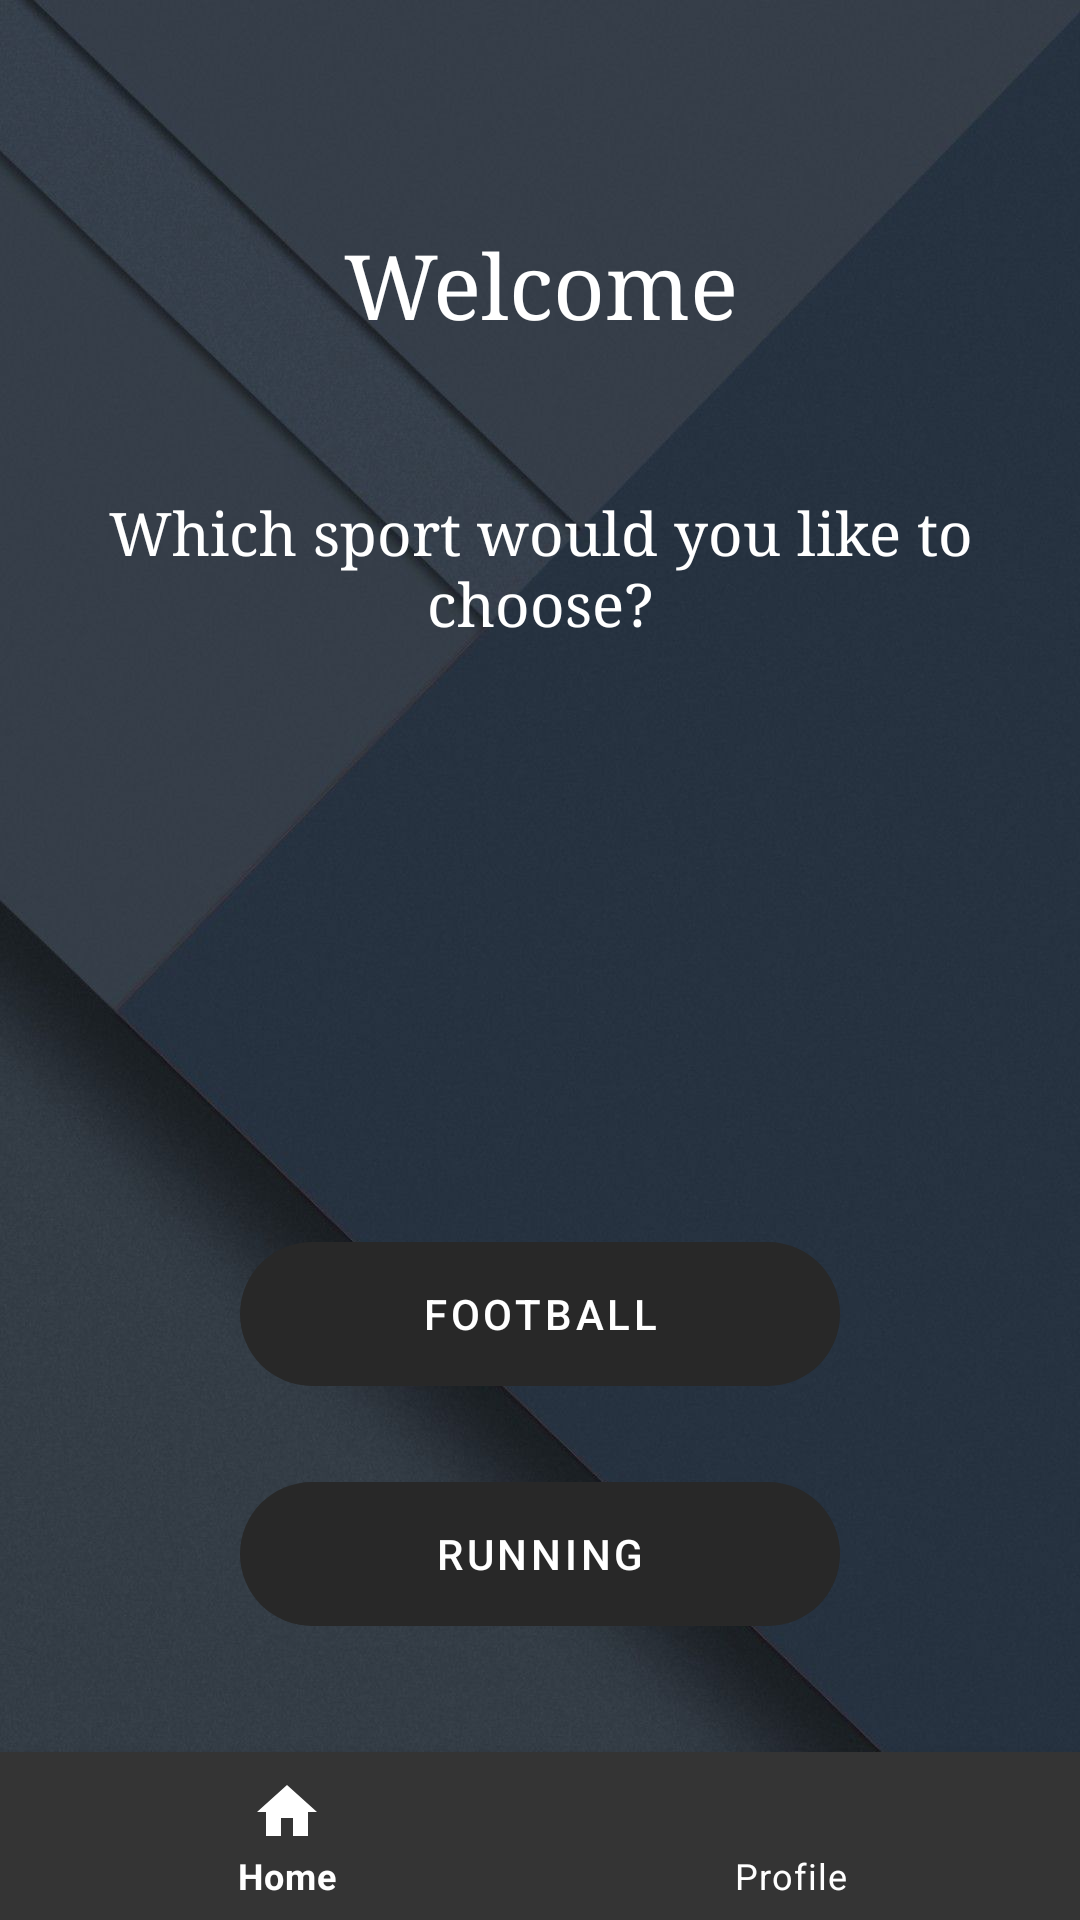

Produce the Android XML layout that renders to this screen, including the resource entries it uses.
<!-- AndroidManifest.xml: application theme Theme.FirebaseApp -->
<!-- res/layout/activity_user_page.xml -->
<?xml version="1.0" encoding="utf-8"?>
<androidx.constraintlayout.widget.ConstraintLayout xmlns:android="http://schemas.android.com/apk/res/android"
    xmlns:app="http://schemas.android.com/apk/res-auto"
    xmlns:tools="http://schemas.android.com/tools"
    android:layout_width="match_parent"
    android:layout_height="match_parent"
    android:background="@drawable/background"
    tools:context=".activities.UserPage">

    <TextView
        android:id="@+id/welcomeTxtView"
        android:layout_width="wrap_content"
        android:layout_height="wrap_content"
        android:text="Welcome"
        android:typeface="serif"
        android:textAlignment="center"
        android:textColor="@color/white"
        android:textSize="30dp"
        app:layout_constraintBottom_toBottomOf="parent"
        app:layout_constraintEnd_toEndOf="parent"
        app:layout_constraintStart_toStartOf="parent"
        app:layout_constraintTop_toTopOf="parent"
        app:layout_constraintVertical_bias="0.125" />

    <TextView
        android:id="@+id/sportPick"
        android:layout_width="wrap_content"
        android:layout_height="wrap_content"
        android:layout_marginTop="50dp"
        android:typeface="serif"
        android:textAlignment="center"
        android:text="Which sport would you like to choose?"
        android:textColor="@color/white"
        android:textSize="20dp"
        app:layout_constraintEnd_toEndOf="parent"
        app:layout_constraintStart_toStartOf="parent"
        app:layout_constraintTop_toBottomOf="@+id/welcomeTxtView" />

    <Button
        android:id="@+id/footballButton"
        android:layout_width="wrap_content"
        android:width="200dp"
        android:layout_height="wrap_content"
        android:layout_marginTop="200dp"
        android:text="Football"
        android:textColor="@color/white"
        android:background="@drawable/rounded_corners"
        app:layout_constraintEnd_toEndOf="parent"
        app:layout_constraintStart_toStartOf="parent"
        app:layout_constraintTop_toBottomOf="@+id/sportPick" />

    <Button
        android:id="@+id/runningButton"
        android:layout_width="wrap_content"
        android:width="200dp"
        android:layout_height="wrap_content"
        android:layout_marginTop="32dp"
        android:text="Running"
        android:textColor="@color/white"
        android:background="@drawable/rounded_corners"
        app:layout_constraintEnd_toEndOf="parent"
        app:layout_constraintStart_toStartOf="parent"
        app:layout_constraintTop_toBottomOf="@+id/footballButton" />

    <com.google.android.material.bottomnavigation.BottomNavigationView
        android:id="@+id/bottom_nav"
        android:layout_width="match_parent"
        android:layout_height="wrap_content"
        android:background="#343434"
        app:itemIconTint="@color/white"
        app:itemTextColor="@color/white"
        app:layout_constraintBottom_toBottomOf="parent"
        app:layout_constraintEnd_toEndOf="parent"
        app:layout_constraintStart_toStartOf="parent"
        app:menu="@menu/bottom_navbar" />


</androidx.constraintlayout.widget.ConstraintLayout>
<!-- resources referenced by this layout -->
<resources>
  <!-- drawable background: jpg bitmap (drawable, 73555 bytes) -->
  <!-- drawable rounded_corners (drawable) -->
  <?xml version="1.0" encoding="utf-8"?>
  <shape xmlns:android="http://schemas.android.com/apk/res/android">
      <corners android:radius="24dp" />
      <solid android:color="@color/darkslategray" />
  </shape>
  <style name="Theme.FirebaseApp" parent="Theme.MaterialComponents.DayNight.NoActionBar">
          
          <item name="colorPrimary">#282828</item>
          <item name="colorPrimaryVariant">#282828</item>
          <item name="colorOnPrimary">@color/white</item>
          
          <item name="colorSecondary">#282828</item>
          <item name="colorSecondaryVariant">#282828</item>
          <item name="colorOnSecondary">@color/black</item>
          
          <item name="android:statusBarColor" tools:targetApi="l">?attr/colorPrimaryVariant</item>
          
      </style>
  <!-- not gathered from this repository: default colours our renderer supplied (Android Studio template values) -->
  <color name="black">#FF000000</color>
  <color name="white">#FFFFFFFF</color>
</resources>
